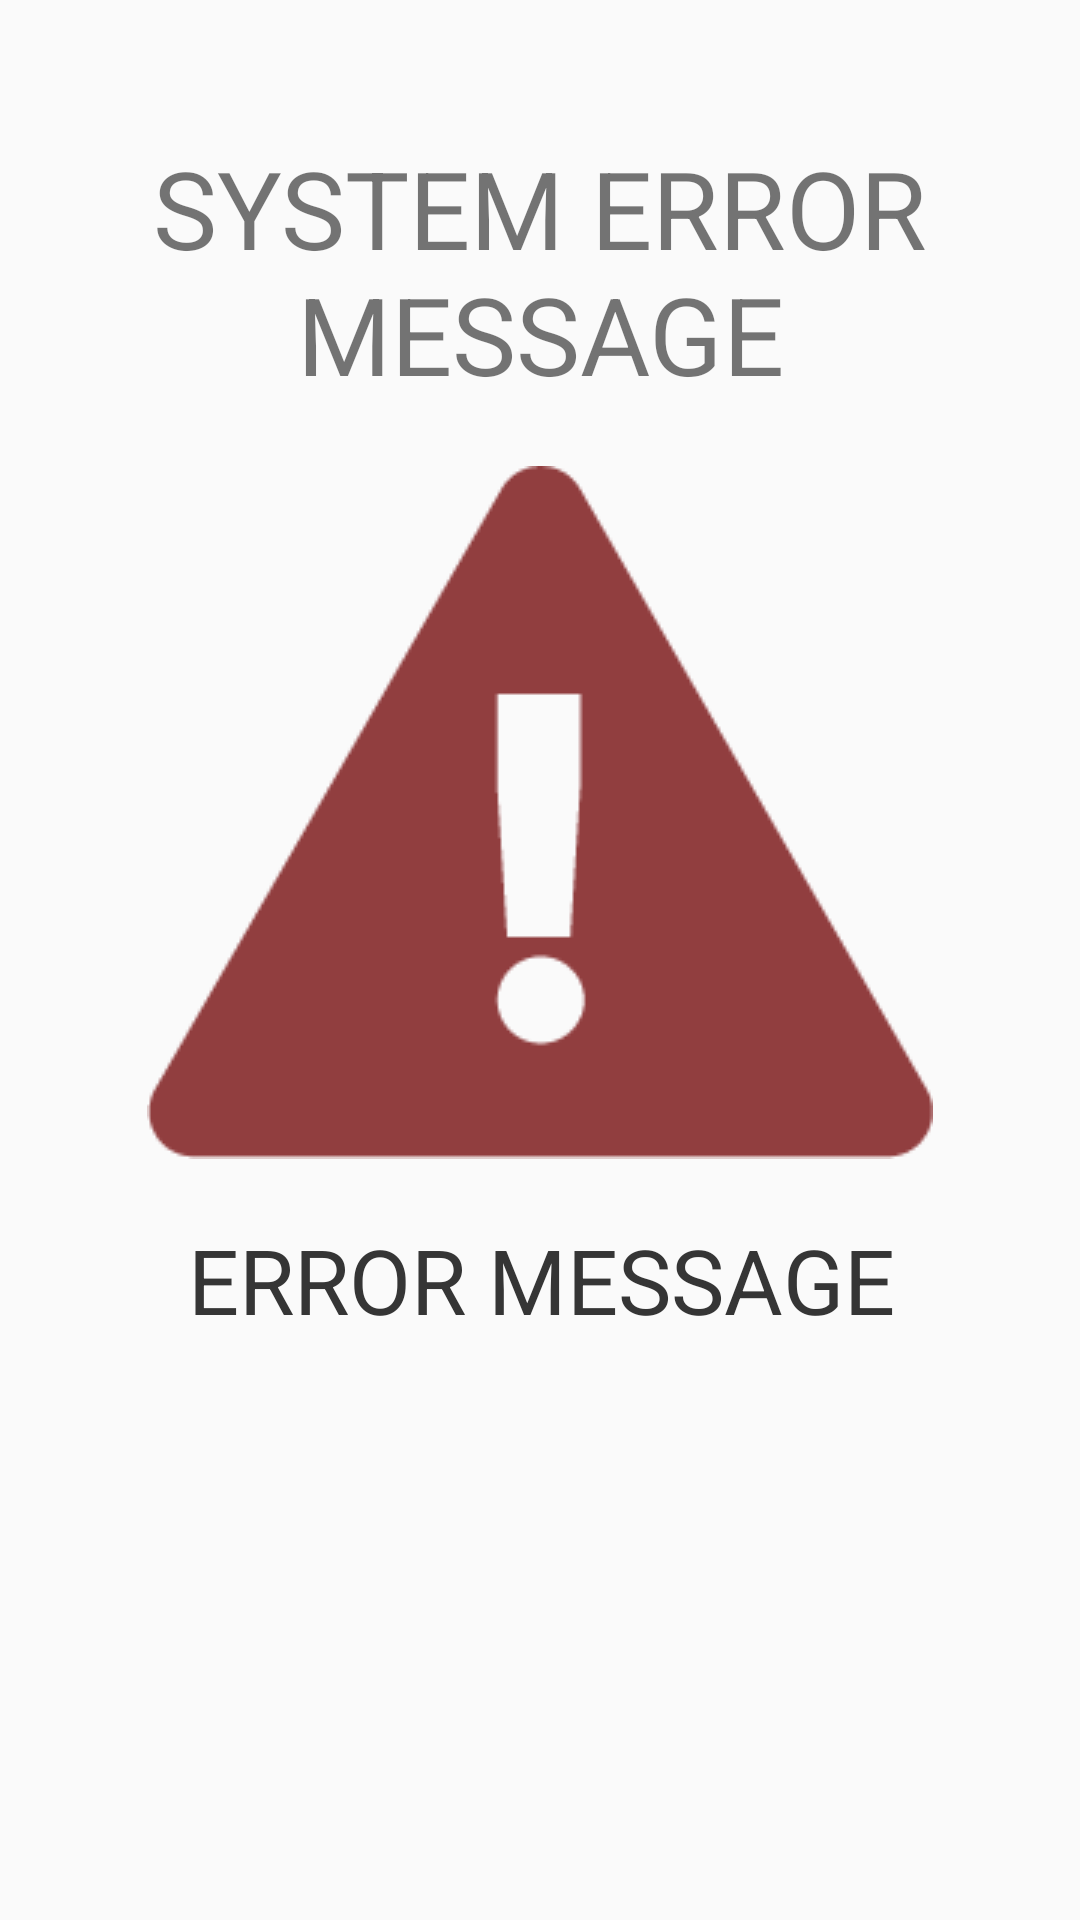

Here is an Android app screen rendered from its layout file. Give the layout XML and the strings, colors and styles it references.
<!-- AndroidManifest.xml: application theme Theme.Dispenser -->
<!-- res/layout/fragment_fault.xml -->
<?xml version="1.0" encoding="utf-8"?>
<androidx.constraintlayout.widget.ConstraintLayout xmlns:android="http://schemas.android.com/apk/res/android"
    xmlns:tools="http://schemas.android.com/tools"
    xmlns:app="http://schemas.android.com/apk/res-auto"
    android:layout_width="512dp"
    android:layout_height="662dp"
    android:padding="5dp"
    tools:context=".pages.FaultFragment">

    <View
        android:layout_width="match_parent"
        android:layout_height="match_parent"
        android:background="@drawable/layer_list_rect" />

    <TextView
        android:id="@+id/textViewFaultMessage"
        android:layout_width="match_parent"
        android:layout_height="wrap_content"
        android:layout_marginTop="40dp"
        android:gravity="center"
        android:text="@string/faultMessage"
        android:textSize="36sp"
        app:layout_constraintTop_toTopOf="parent"
        app:layout_constraintStart_toStartOf="parent"
        app:layout_constraintEnd_toEndOf="parent"/>

    <ImageView
        android:id="@+id/imageViewFault"
        android:layout_width="wrap_content"
        android:layout_height="wrap_content"
        android:layout_marginTop="20dp"
        android:background="@drawable/fault"
        app:layout_constraintTop_toBottomOf="@id/textViewFaultMessage"
        app:layout_constraintStart_toStartOf="parent"
        app:layout_constraintEnd_toEndOf="parent"
        tools:ignore="contentDescription" />

    <TextView
        android:id="@+id/textViewFaultCode"
        android:layout_width="400dp"
        android:layout_height="200dp"
        android:layout_marginTop="20dp"
        android:gravity="center_horizontal"
        android:text="ERROR MESSAGE"
        android:textSize="30sp"
        android:textColor="@color/black_500"
        app:layout_constraintTop_toBottomOf="@id/imageViewFault"
        app:layout_constraintStart_toStartOf="parent"
        app:layout_constraintEnd_toEndOf="parent" />

</androidx.constraintlayout.widget.ConstraintLayout>
<!-- resources referenced by this layout -->
<resources>
  <color name="black_500">#FF353535</color>
  <!-- drawable fault: png bitmap (drawable, 3303 bytes) -->
  <string name="faultMessage">SYSTEM ERROR MESSAGE</string>
  <style name="Theme.Dispenser" parent="Theme.AppCompat.DayNight.NoActionBar" />
</resources>
